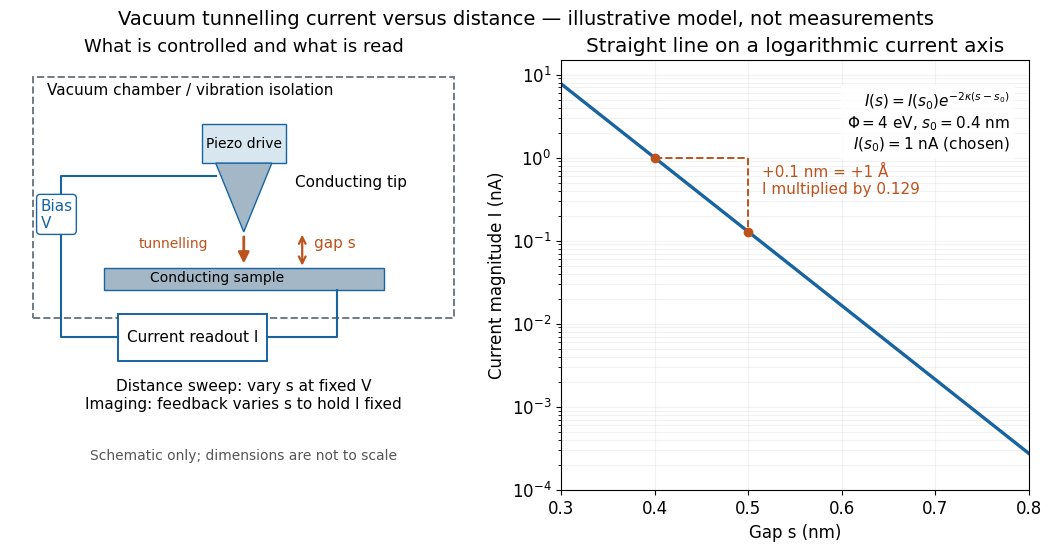

The script that saved this image: (Note: this script raises an exception after producing the figure.)
"""Illustrative vacuum junction and current-distance law; no experimental data.

Tested with Python 3.14, NumPy 2.3.5, Matplotlib 3.10.7.
Run from _media with MPLBACKEND=Agg; writes matching basename to CWD.
"""

from pathlib import Path

import matplotlib.pyplot as plt
from matplotlib.patches import Rectangle, Polygon, FancyArrowPatch
import numpy as np


def main():
    plt.rcParams.update({"font.size": 12, "font.family": "DejaVu Sans"})
    # SI constants; phi is an effective energy above the tunnelling electrons.
    electron_mass, hbar, ev = 9.1093837139e-31, 1.054571817e-34, 1.602176634e-19
    phi_ev, reference_nm, reference_na = 4.0, 0.4, 1.0
    decay = np.sqrt(2*electron_mass*phi_ev*ev)/hbar
    gap_nm = np.linspace(0.3, 0.8, 500)
    current_na = reference_na*np.exp(-2*decay*(gap_nm-reference_nm)*1e-9)
    slope = np.polyfit(gap_nm, np.log(current_na), 1)[0]
    assert abs(slope/(-2*decay*1e-9)-1) < 1e-12
    ratio_angstrom = np.exp(-2*decay*1e-10)
    assert 0.128 < ratio_angstrom < 0.130
    fig, (apparatus, curve) = plt.subplots(1, 2, figsize=(10.4, 5.4),
                                         layout="constrained", facecolor="white")
    blue, orange = "#1764a1", "#bc531d"
    apparatus.set(xlim=(0, 10), ylim=(0, 10))
    apparatus.axis("off")
    apparatus.add_patch(Rectangle((0.5, 4), 9, 5.6, fill=False, ec="#707b85", lw=1.4, ls="--"))
    apparatus.text(0.8, 9.2, "Vacuum chamber / vibration isolation", fontsize=11)
    apparatus.add_patch(Rectangle((4.1, 7.6), 1.8, 0.9, fc="#d7e6ef", ec=blue))
    apparatus.text(5, 8.05, "Piezo drive", ha="center", va="center", fontsize=10)
    apparatus.add_patch(Polygon([(4.4, 7.6), (5.6, 7.6), (5, 6)], fc="#a3b7c7", ec=blue))
    apparatus.text(6.1, 7.05, "Conducting tip", fontsize=11)
    apparatus.add_patch(Rectangle((2, 4.65), 6.0, 0.5, fc="#a3b7c7", ec=blue))
    apparatus.text(3.0, 4.85, "Conducting sample", fontsize=10)
    apparatus.annotate("gap s", (6.5, 5.65), ha="left", color=orange, fontsize=11)
    apparatus.annotate("", (6.25, 6), (6.25, 5.15),
                       arrowprops={"arrowstyle": "<->", "color": orange, "lw": 1.6})
    apparatus.add_patch(FancyArrowPatch((5, 5.95), (5, 5.2), arrowstyle="-|>",
                                      color=orange, lw=2, mutation_scale=16))
    apparatus.text(3.5, 5.65, "tunnelling", color=orange, ha="center", fontsize=10)
    apparatus.plot([4.4, 1.1, 1.1, 2.3], [7.3, 7.3, 3.55, 3.55], color=blue, lw=1.5)
    apparatus.text(0.65, 6.1, "Bias\nV", color=blue, fontsize=11,
                   bbox={"facecolor": "white", "edgecolor": blue, "boxstyle": "round,pad=0.25"})
    apparatus.plot([7, 7, 5.5], [4.65, 3.55, 3.55], color=blue, lw=1.5)
    apparatus.add_patch(Rectangle((2.3, 3), 3.2, 1.1, fc="white", ec=blue, lw=1.4))
    apparatus.text(3.9, 3.55, "Current readout I", ha="center", va="center", fontsize=11)
    apparatus.text(5, 1.9, "Distance sweep: vary s at fixed V\nImaging: feedback varies s to hold I fixed", ha="center", fontsize=11)
    apparatus.text(5, 0.7, "Schematic only; dimensions are not to scale", ha="center", fontsize=10, color="#555555")
    apparatus.set_title("What is controlled and what is read", fontsize=13)
    curve.semilogy(gap_nm, current_na, color=blue, lw=2.4)
    s1, s2 = reference_nm, reference_nm+0.1
    i1, i2 = reference_na, reference_na*ratio_angstrom
    curve.plot([s1, s2], [i1, i1], color=orange, ls="--", lw=1.4)
    curve.plot([s2, s2], [i1, i2], color=orange, ls="--", lw=1.4)
    curve.scatter([s1, s2], [i1, i2], color=orange, zorder=4)
    curve.text(0.515, 0.37, f"+0.1 nm = +1 Å\nI multiplied by {ratio_angstrom:.3f}", fontsize=11, color=orange)
    curve.text(0.96, 0.93, r"$I(s)=I(s_0)e^{-2\kappa(s-s_0)}$"+"\n"+
               r"$\Phi=4$ eV, $s_0=0.4$ nm"+"\n"+r"$I(s_0)=1$ nA (chosen)",
               transform=curve.transAxes, ha="right", va="top", fontsize=11,
               bbox={"facecolor": "white", "edgecolor": "none", "alpha": 0.9})
    curve.set(xlim=(0.3, 0.8), ylim=(1e-4, 15), xlabel="Gap s (nm)", ylabel="Current magnitude I (nA)",
              title="Straight line on a logarithmic current axis")
    curve.grid(which="both", alpha=0.16)
    fig.suptitle("Vacuum tunnelling current versus distance — illustrative model, not measurements", fontsize=14)
    fig.savefig(Path.cwd()/(Path(__file__).stem+".png"), dpi=110, facecolor="white")
    plt.close(fig)


if __name__ == "__main__":
    main()
